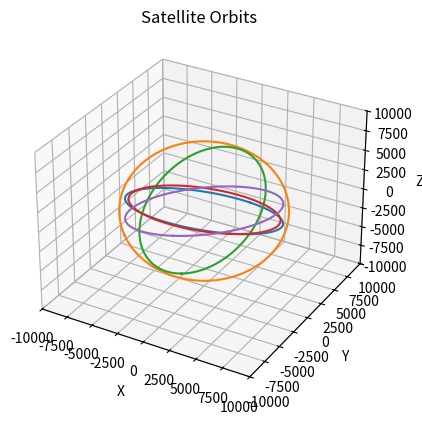

The script that saved this image:
import numpy as np
import matplotlib.pyplot as plt
from mpl_toolkits.mplot3d import Axes3D

# Satellite orbit data
orbits = [
    {"semi_major_axis": 6780, "eccentricity": 0.001, "inclination": 53, "argument_of_periapsis": 30, "ascending_node": 0},
    {"semi_major_axis": 7160, "eccentricity": 0.003, "inclination": 70, "argument_of_periapsis": 60, "ascending_node": 120},
    {"semi_major_axis": 7000, "eccentricity": 0.002, "inclination": 80, "argument_of_periapsis": 90, "ascending_node": 240},
    {"semi_major_axis": 6500, "eccentricity": 0.0015, "inclination": 45, "argument_of_periapsis": 120, "ascending_node": 60},
    {"semi_major_axis": 6700, "eccentricity": 0.0025, "inclination": 60, "argument_of_periapsis": 150, "ascending_node": 180},
]

# Time array
time = np.linspace(0, 2 * np.pi, 100)

# Plotting the satellite orbits
fig = plt.figure()
ax = fig.add_subplot(111, projection='3d')

for orbit in orbits:
    semi_major_axis = orbit["semi_major_axis"]
    eccentricity = orbit["eccentricity"]
    inclination = orbit["inclination"]
    argument_of_periapsis = orbit["argument_of_periapsis"]
    ascending_node = orbit["ascending_node"]

    # Parametric equations for satellite orbit
    r = semi_major_axis * (1 - eccentricity**2) / (1 + eccentricity * np.cos(time))
    x = r * (np.cos(ascending_node) * np.cos(argument_of_periapsis + time) - np.sin(ascending_node) * np.sin(argument_of_periapsis + time) * np.cos(inclination))
    y = r * (np.sin(ascending_node) * np.cos(argument_of_periapsis + time) + np.cos(ascending_node) * np.sin(argument_of_periapsis + time) * np.cos(inclination))
    z = r * (np.sin(argument_of_periapsis + time) * np.sin(inclination))

    # Plotting the satellite orbit
    ax.plot(x, y, z)

# Set plot labels and limits
ax.set_xlabel('X')
ax.set_ylabel('Y')
ax.set_zlabel('Z')
ax.set_title('Satellite Orbits')
ax.set_xlim3d(-10000, 10000)
ax.set_ylim3d(-10000, 10000)
ax.set_zlim3d(-10000, 10000)

plt.show()
